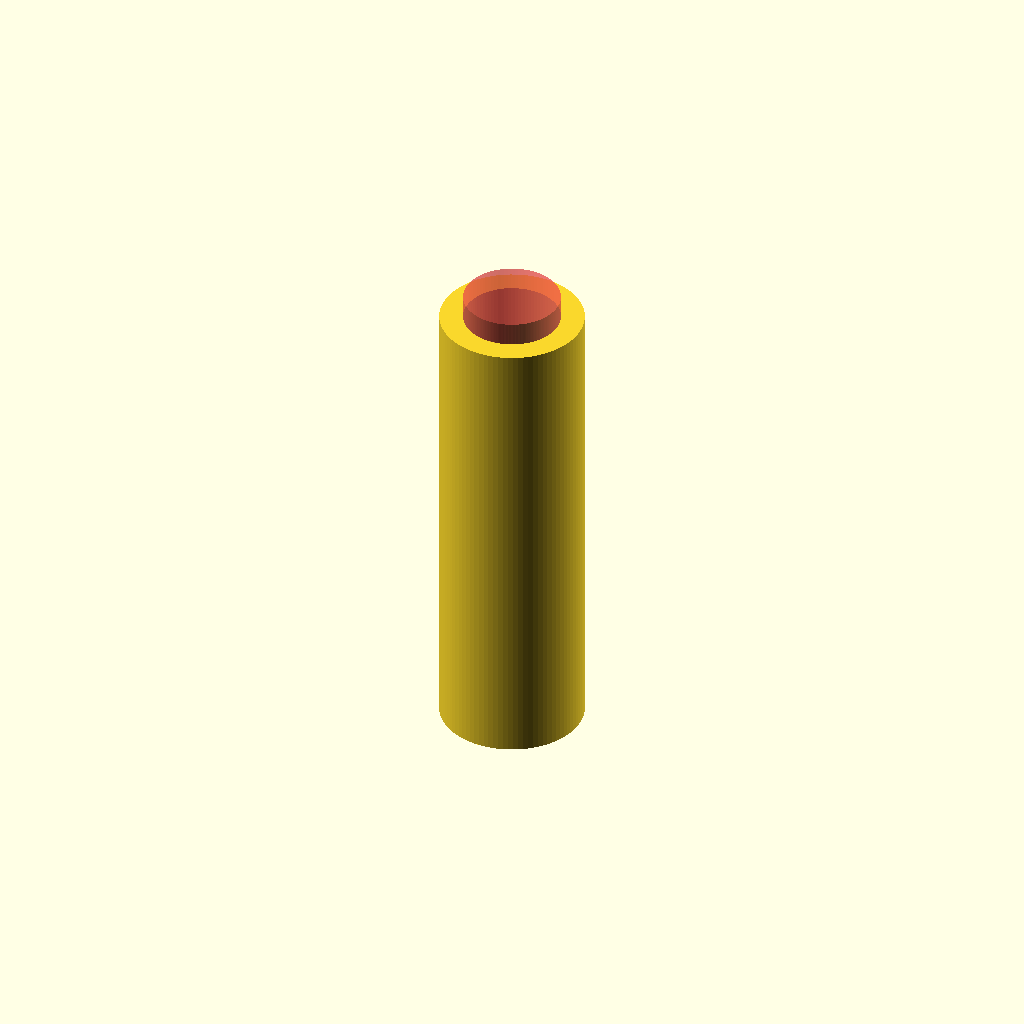
Cell 1 — every parameter at its default value.
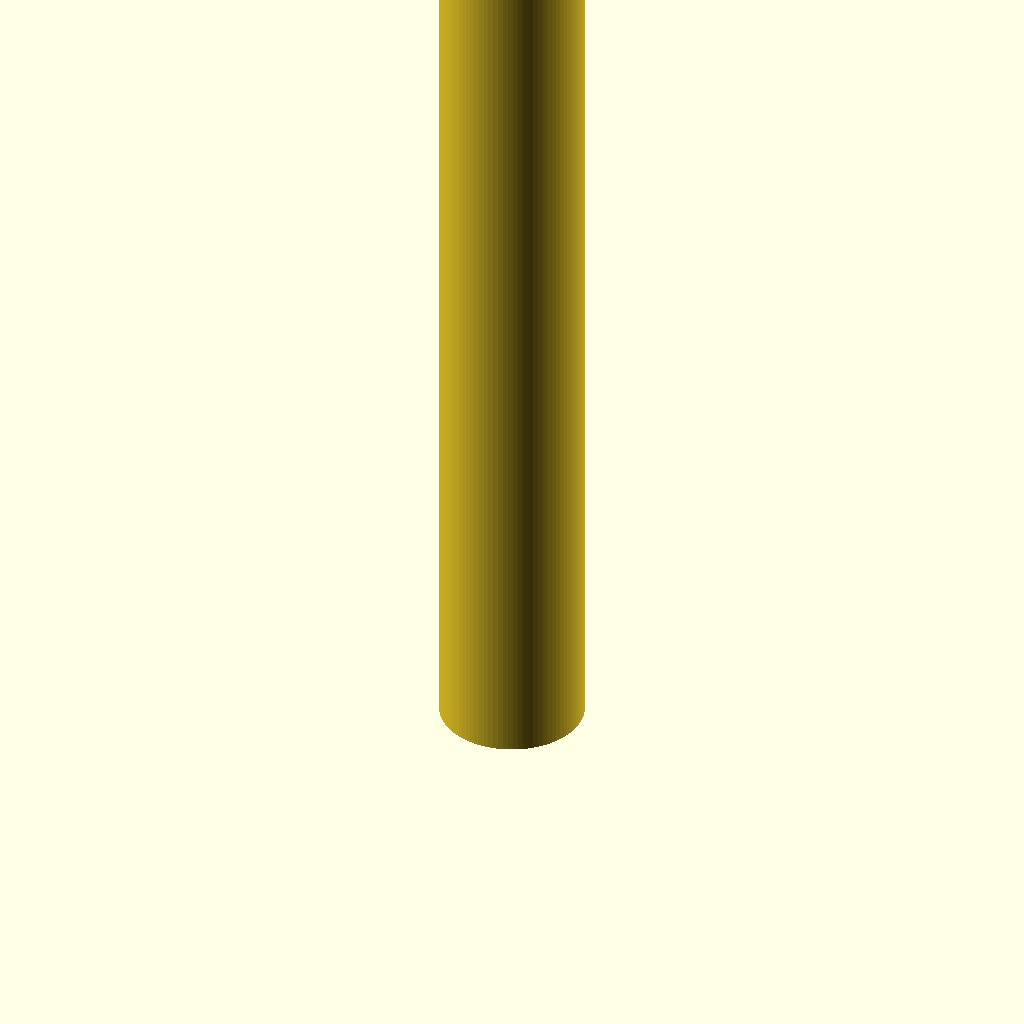
Cell 2: the same model with height = 40.
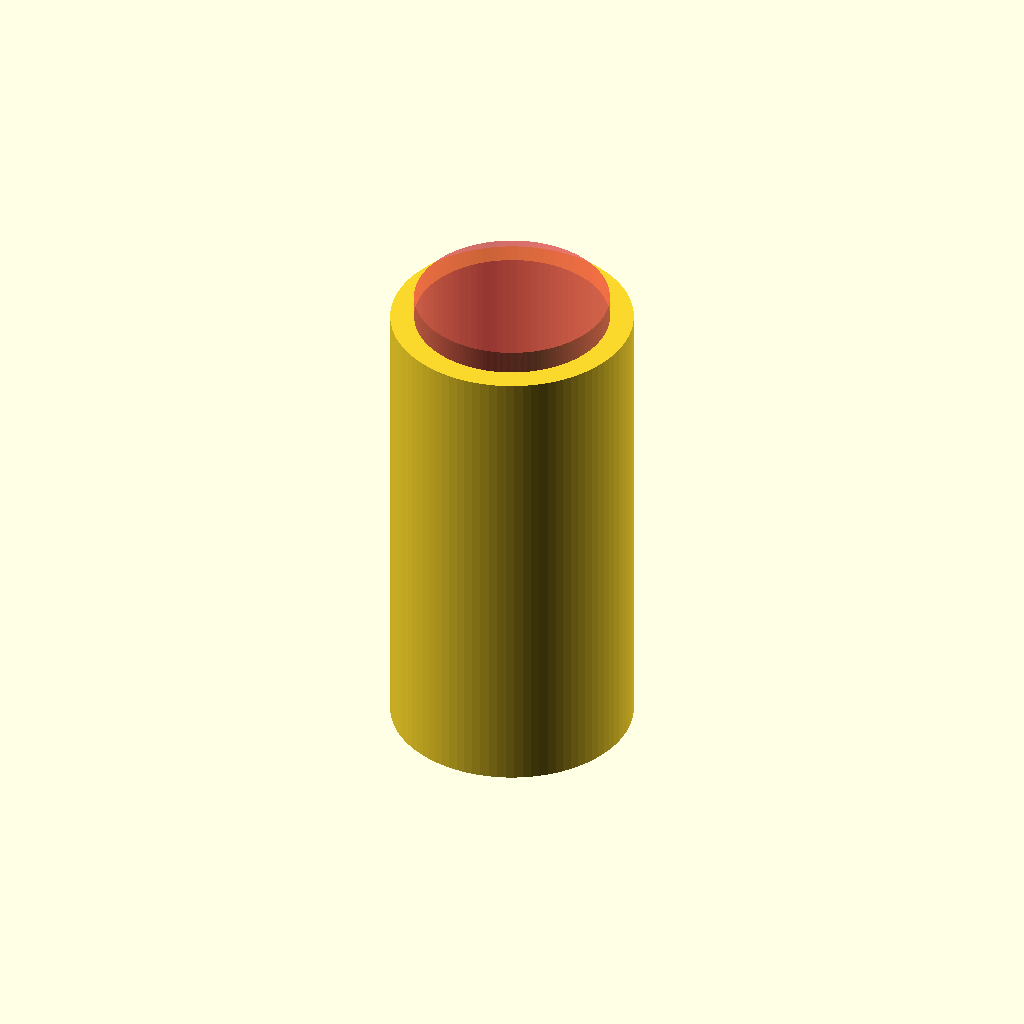
Cell 3: the same model with innerDiameter = 8.2.
All cells are drawn from one camera (rotation 55°, 0°, 25°, orthographic, colour scheme Cornfield), so only the parameter changes between them.
OpenSCAD source file openScad/bananaPlugCover/bananaPlugCover.scad:
$fn=90;

height = 20;
innerDiameter = 4.1;
outterDiameter = innerDiameter+2;
difference(){
	cylinder(d=outterDiameter, h=height);
	#translate([0, 0, 1])
		cylinder(d=innerDiameter, h=height);
}
Parameter table extracted from the source (name, type, default, range or options):
height: number, default 20
innerDiameter: number, default 4.1
